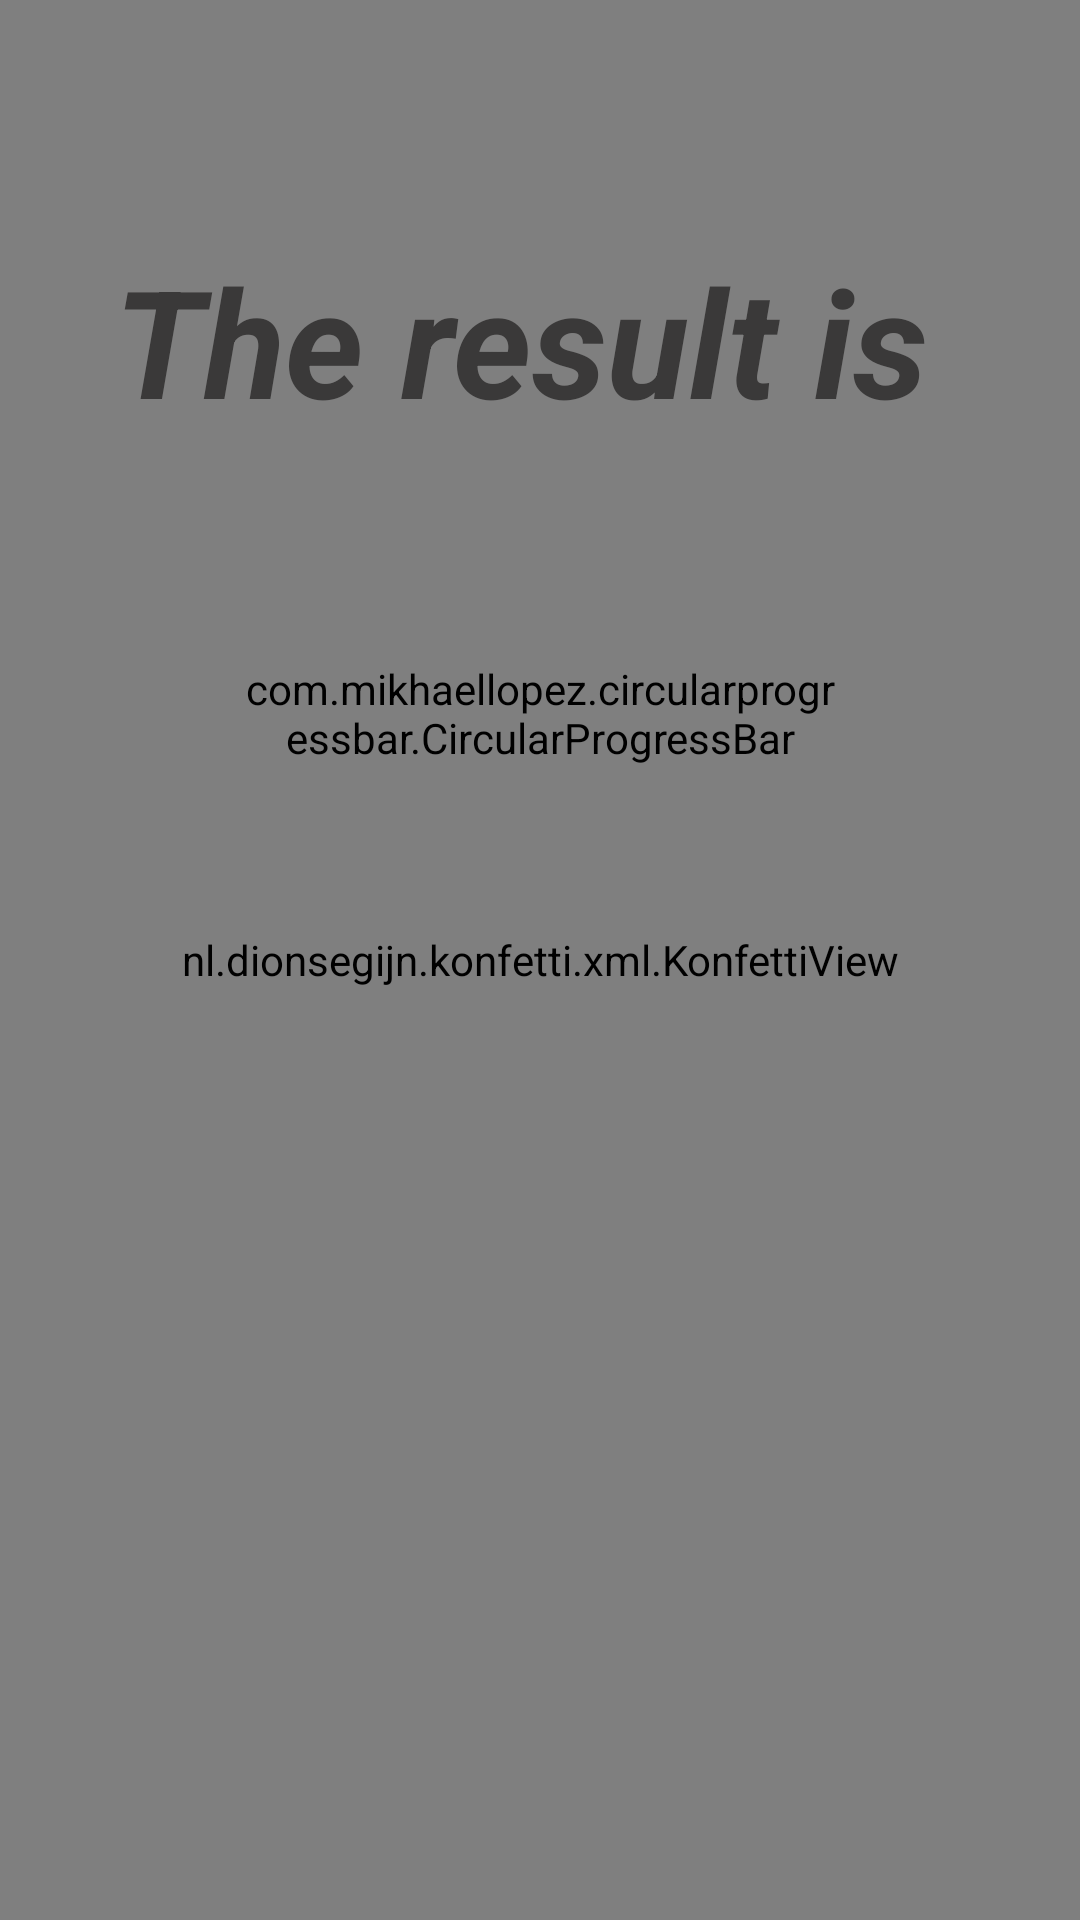

Produce the Android XML layout that renders to this screen, including the resource entries it uses.
<!-- AndroidManifest.xml: application theme Theme.QuizFirebase -->
<!-- res/layout/activity_result.xml -->
<?xml version="1.0" encoding="utf-8"?>
<RelativeLayout xmlns:android="http://schemas.android.com/apk/res/android"
    xmlns:app="http://schemas.android.com/apk/res-auto"
    xmlns:tools="http://schemas.android.com/tools"
    android:layout_width="match_parent"
    android:layout_height="match_parent"
    android:background="@drawable/bg_yellow"
    tools:context=".ResultActivity">

    <RelativeLayout
        android:layout_width="match_parent"
        android:layout_height="40dp"
        android:background="#0E31F3">

        <ImageView
            android:id="@+id/img_exit"
            android:layout_width="90dp"
            android:layout_height="40dp"
            android:layout_alignParentEnd="true"
            android:layout_centerVertical="true"
            android:layout_marginEnd="10dp"
            android:src="@drawable/ic_exit" />


    </RelativeLayout>


    <nl.dionsegijn.konfetti.xml.KonfettiView
        android:id="@+id/konfettiView"
        android:layout_width="match_parent"
        android:layout_height="match_parent"
      />
    <TextView
        android:layout_width="wrap_content"
        android:layout_height="wrap_content"
        android:textSize="50sp"
        android:textColor="#3A3939"
        android:layout_marginTop="80dp"
        android:textStyle="bold|italic"
        android:layout_centerHorizontal="true"
        android:text="The result is "/>
    <RelativeLayout
        android:layout_width="200dp"
        android:layout_height="200dp"
        android:layout_centerInParent="true"
        android:layout_marginTop="60dp">

        <com.mikhaellopez.circularprogressbar.CircularProgressBar
            android:id="@+id/circularProgressBar"
            android:layout_width="wrap_content"
            android:layout_height="wrap_content"
            app:cpb_background_progressbar_color="#A4A8A8"
            app:cpb_background_progressbar_width="15dp"
            app:cpb_progress_direction="to_right"
            app:cpb_progress_max="4"
            app:cpb_progressbar_color="#08C84F"
            app:cpb_progressbar_width="20dp"
            app:cpb_round_border="false" />

        <TextView
            android:id="@+id/txt_result"
            android:layout_width="wrap_content"
            android:layout_height="wrap_content"
            android:layout_centerInParent="true"
            android:textColor="@color/black"
            android:textStyle="bold"
            android:textSize="50sp" />
    </RelativeLayout>

</RelativeLayout>
<!-- resources referenced by this layout -->
<resources>
  <color name="black">#FF000000</color>
  <!-- drawable bg_yellow: jpg bitmap (drawable, 55486 bytes) -->
  <!-- drawable ic_exit: png bitmap (drawable, 6263 bytes) -->
  <style name="Theme.QuizFirebase" parent="Theme.MaterialComponents.Light.NoActionBar">
          
          <item name="colorPrimary">@color/purple_500</item>
          <item name="colorPrimaryVariant">@color/purple_700</item>
          <item name="colorOnPrimary">@color/white</item>
          
          <item name="colorSecondary">@color/teal_200</item>
          <item name="colorSecondaryVariant">@color/teal_700</item>
          <item name="colorOnSecondary">@color/black</item>
          
          <item name="android:statusBarColor">?attr/colorPrimaryVariant</item>
          
      </style>
  <color name="purple_500">#FF6200EE</color>
  <color name="purple_700">#FF3700B3</color>
  <color name="white">#FFFFFFFF</color>
  <color name="teal_200">#FF03DAC5</color>
  <color name="teal_700">#FF018786</color>
</resources>
